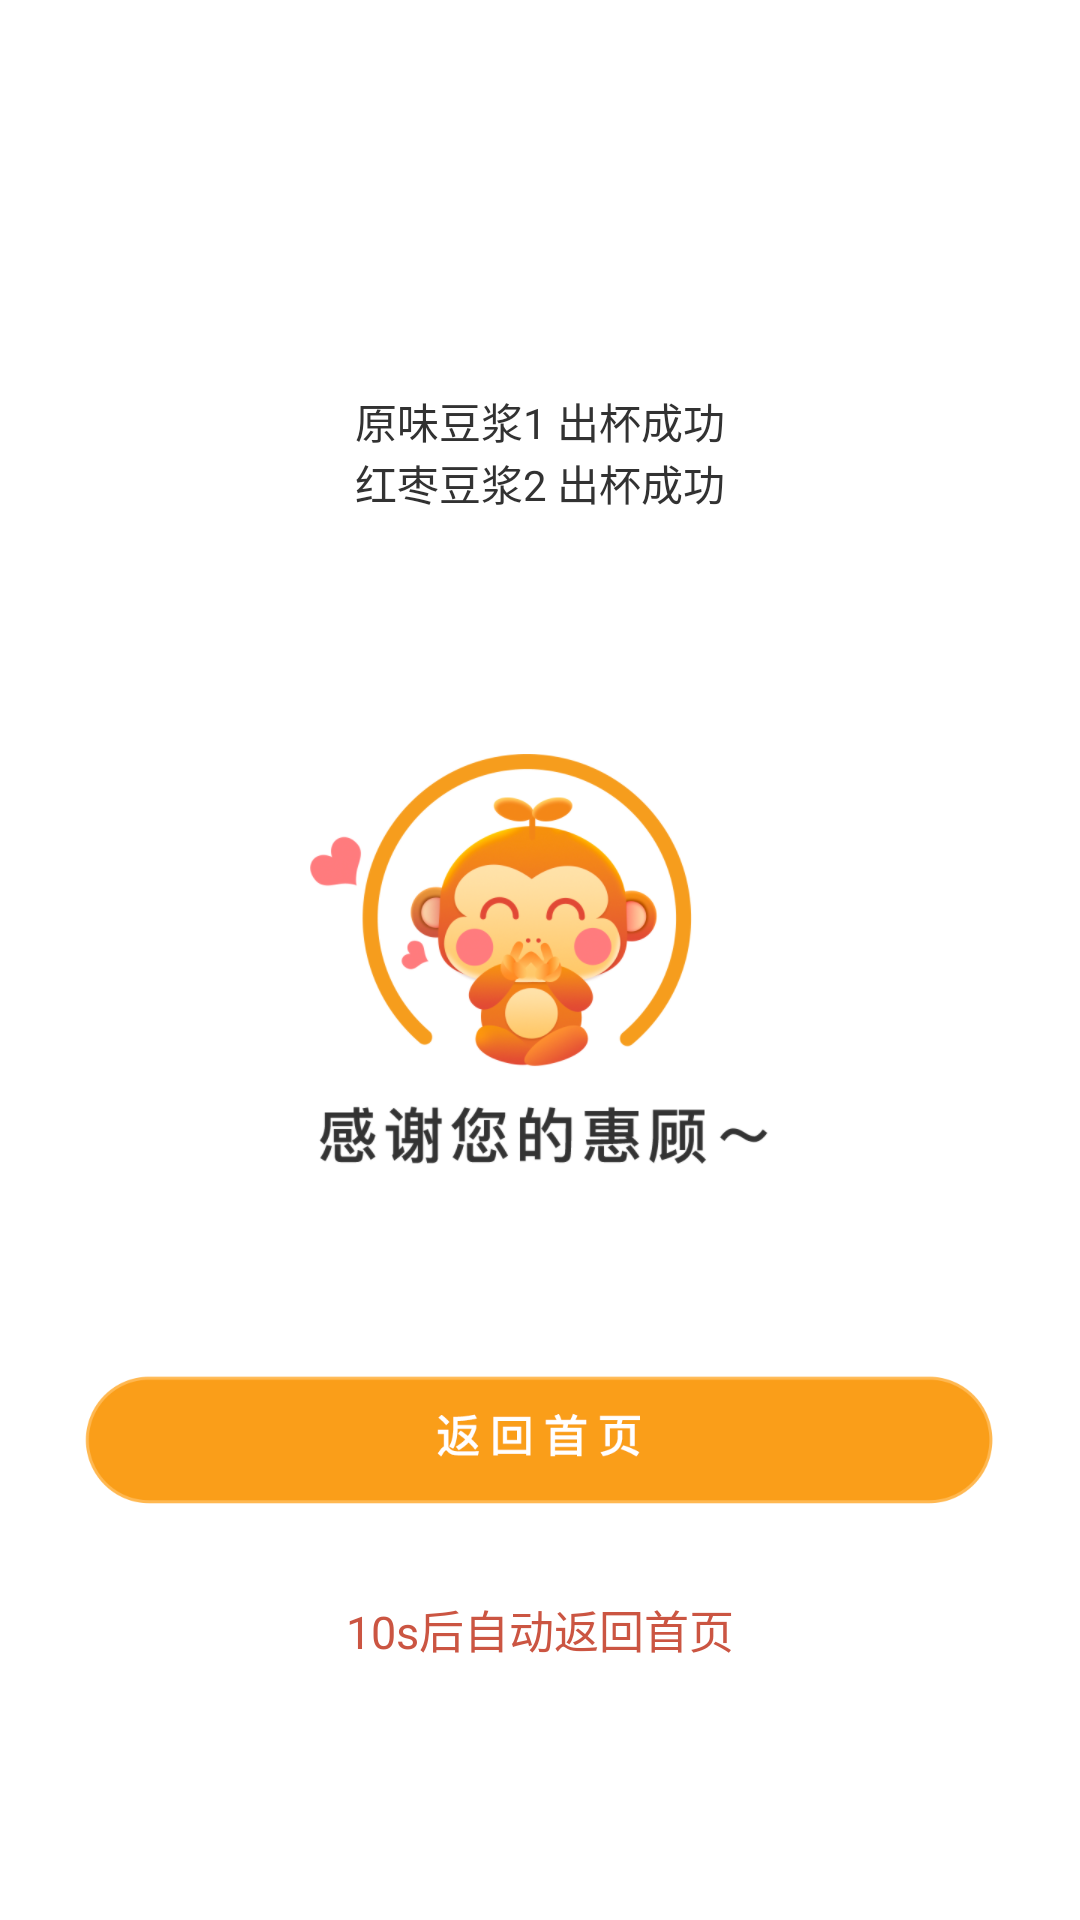

Reconstruct the res/layout file that produces this screen, plus the resources it refers to.
<!-- AndroidManifest.xml: application theme AppTheme -->
<!-- res/layout/activity_thanks.xml -->
<?xml version="1.0" encoding="utf-8"?>
<RelativeLayout xmlns:android="http://schemas.android.com/apk/res/android"
    xmlns:tools="http://schemas.android.com/tools"
    android:layout_width="match_parent"
    android:layout_height="match_parent"
    tools:context=".Activity.ThanksActivity">
    <LinearLayout
        android:layout_width="wrap_content"
        android:layout_height="wrap_content"
        android:layout_centerHorizontal="true"
        android:layout_marginTop="130dp"
        android:orientation="vertical">
        <TextView
            android:layout_width="wrap_content"
            android:layout_height="wrap_content"
            android:text="原味豆浆1 出杯成功"
            />
        <TextView
            android:layout_width="wrap_content"
            android:layout_height="wrap_content"
            android:text="红枣豆浆2 出杯成功"
            />
    </LinearLayout>

    <ImageView
        android:id="@+id/iv_thanks"
        android:layout_width="wrap_content"
        android:layout_height="wrap_content"
        android:layout_centerInParent="true"
        android:src="@mipmap/thanks"/>


    <ImageView
        android:id="@+id/iv_back"
        android:layout_width="wrap_content"
        android:layout_height="wrap_content"
        android:layout_below="@+id/iv_thanks"
        android:layout_centerHorizontal="true"
        android:layout_marginTop="70dp"
        android:src="@mipmap/btn_back"/>

    <TextView
        android:layout_width="wrap_content"
        android:layout_height="wrap_content"
        android:text="10s后自动返回首页"
        android:textColor="#ffcb5542"
        android:textSize="15sp"
        android:layout_centerHorizontal="true"
        android:layout_marginTop="30dp"
        android:layout_below="@+id/iv_back"
        />
</RelativeLayout>
<!-- resources referenced by this layout -->
<resources>
  <!-- mipmap btn_back: png bitmap (mipmap-hdpi, 8833 bytes) -->
  <!-- mipmap thanks: png bitmap (mipmap-hdpi, 50321 bytes) -->
  <style name="AppTheme" parent="android:Theme.Holo.Light.DarkActionBar">
      
          <item name="android:windowNoTitle">true</item>
          <item name="colorPrimary">@color/colorPrimary</item>
          <item name="colorPrimaryDark">@color/colorPrimaryDark</item>
          <item name="colorAccent">@color/colorAccent</item>
      </style>
  <color name="colorPrimary">#008577</color>
  <color name="colorPrimaryDark">#00574B</color>
  <color name="colorAccent">#D81B60</color>
</resources>
